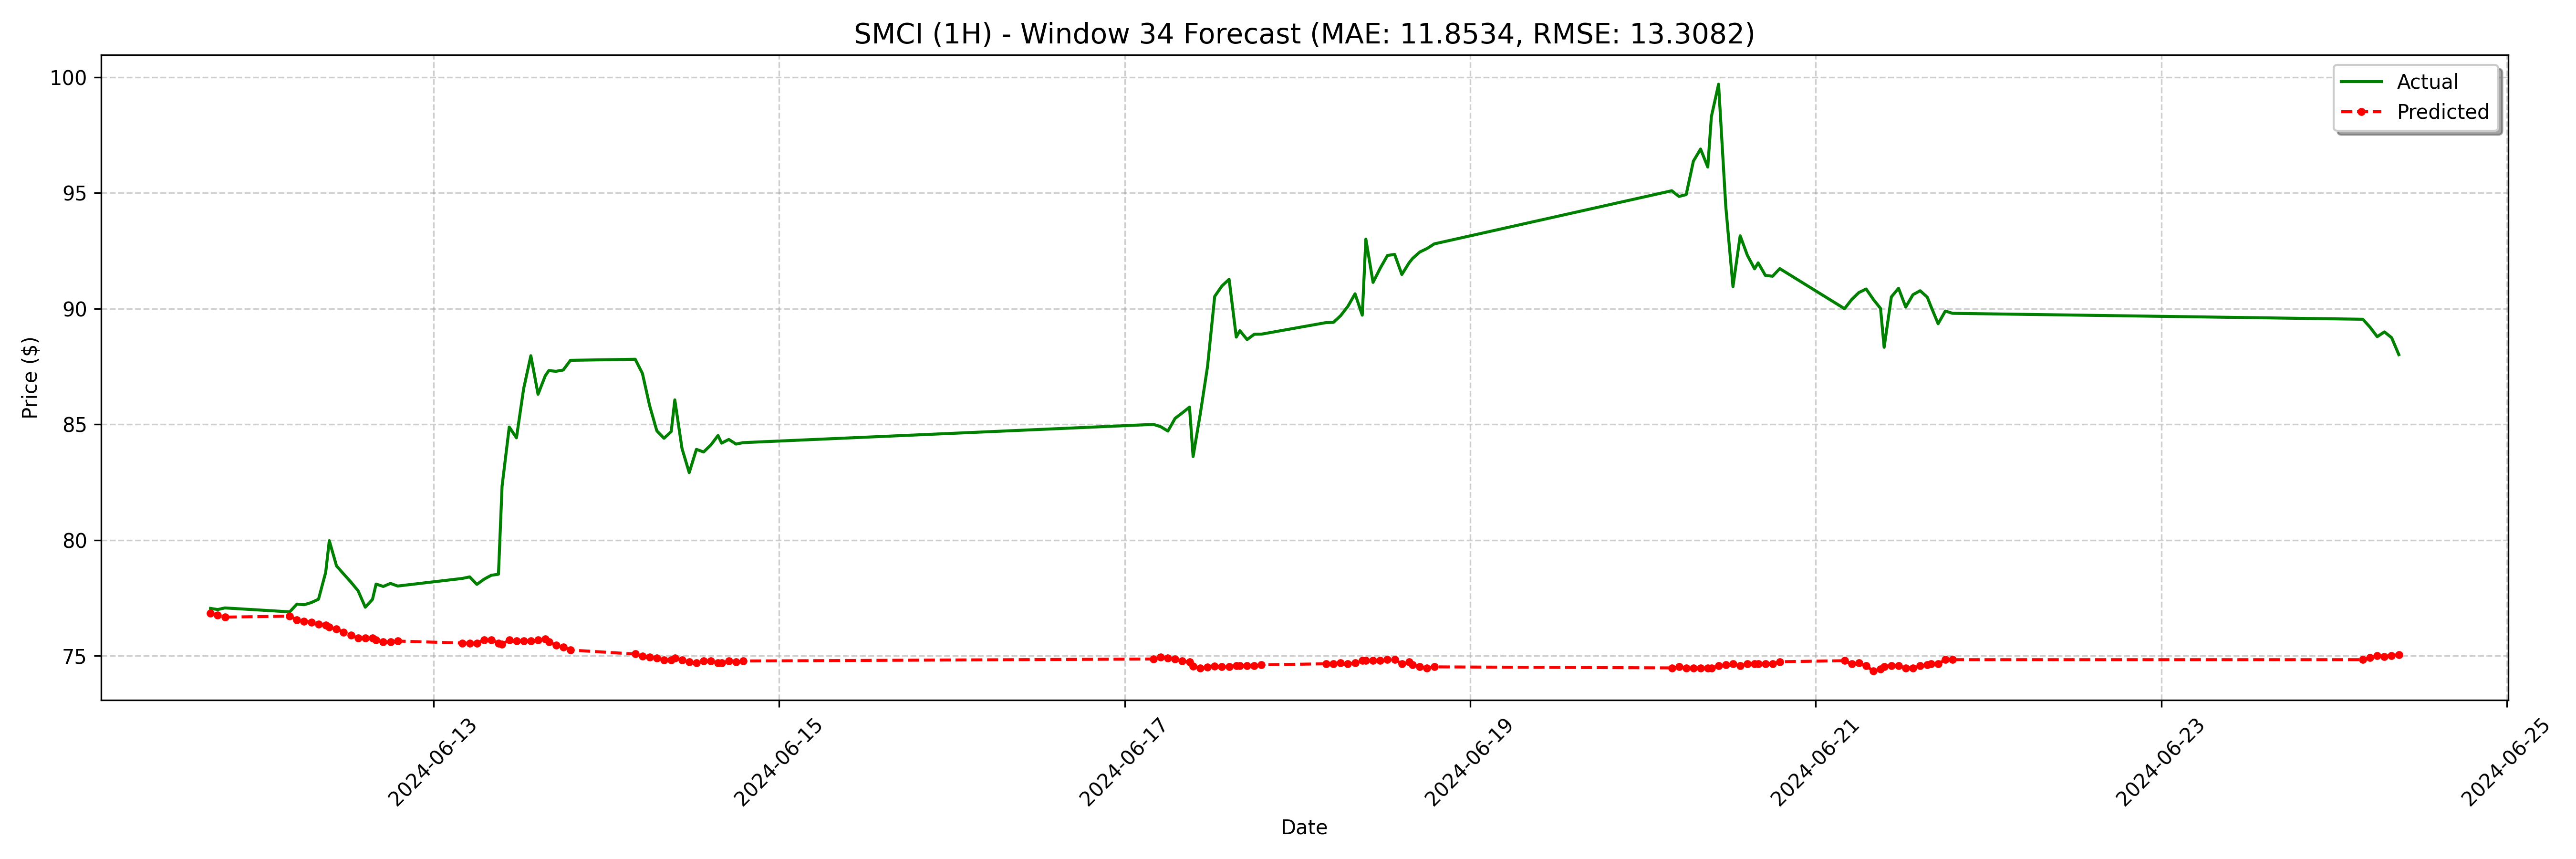

The data file committed next to this chart (first rows):
date, actual, forecast
2024-06-11 17:00:00-04:00, 77.05, 76.84
2024-06-11 18:00:00-04:00, 77.0, 76.76
2024-06-11 19:00:00-04:00, 77.07, 76.67
2024-06-12 04:00:00-04:00, 76.9, 76.71
2024-06-12 05:00:00-04:00, 77.23, 76.54
2024-06-12 06:00:00-04:00, 77.21, 76.5
2024-06-12 07:00:00-04:00, 77.3, 76.46
2024-06-12 08:00:00-04:00, 77.44, 76.37
2024-06-12 09:00:00-04:00, 78.61, 76.33
2024-06-12 09:30:00-04:00, 79.97, 76.24
2024-06-12 10:30:00-04:00, 78.89, 76.15
2024-06-12 11:30:00-04:00, 78.53, 76.02
2024-06-12 12:30:00-04:00, 78.19, 75.9
2024-06-12 13:30:00-04:00, 77.81, 75.77
2024-06-12 14:30:00-04:00, 77.1, 75.77
2024-06-12 15:30:00-04:00, 77.44, 75.77
2024-06-12 16:00:00-04:00, 78.1, 75.68
2024-06-12 17:00:00-04:00, 78, 75.59
2024-06-12 18:00:00-04:00, 78.13, 75.59
2024-06-12 19:00:00-04:00, 78.02, 75.64
2024-06-13 04:00:00-04:00, 78.34, 75.55
2024-06-13 05:00:00-04:00, 78.41, 75.55
2024-06-13 06:00:00-04:00, 78.09, 75.55
2024-06-13 07:00:00-04:00, 78.31, 75.68
2024-06-13 08:00:00-04:00, 78.48, 75.68
2024-06-13 09:00:00-04:00, 78.53, 75.55
2024-06-13 09:30:00-04:00, 82.33, 75.51
2024-06-13 10:30:00-04:00, 84.89, 75.68
2024-06-13 11:30:00-04:00, 84.42, 75.64
2024-06-13 12:30:00-04:00, 86.55, 75.64
2024-06-13 13:30:00-04:00, 87.97, 75.64
2024-06-13 14:30:00-04:00, 86.3, 75.68
2024-06-13 15:30:00-04:00, 87.1, 75.72
2024-06-13 16:00:00-04:00, 87.33, 75.59
2024-06-13 17:00:00-04:00, 87.29, 75.46
2024-06-13 18:00:00-04:00, 87.35, 75.38
2024-06-13 19:00:00-04:00, 87.77, 75.25
2024-06-14 04:00:00-04:00, 87.81, 75.08
2024-06-14 05:00:00-04:00, 87.2, 74.99
2024-06-14 06:00:00-04:00, 85.81, 74.95
2024-06-14 07:00:00-04:00, 84.72, 74.9
2024-06-14 08:00:00-04:00, 84.4, 74.82
2024-06-14 09:00:00-04:00, 84.69, 74.82
2024-06-14 09:30:00-04:00, 86.06, 74.9
2024-06-14 10:30:00-04:00, 83.96, 74.82
2024-06-14 11:30:00-04:00, 82.92, 74.73
2024-06-14 12:30:00-04:00, 83.92, 74.69
2024-06-14 13:30:00-04:00, 83.81, 74.77
2024-06-14 14:30:00-04:00, 84.11, 74.77
2024-06-14 15:30:00-04:00, 84.52, 74.69
2024-06-14 16:00:00-04:00, 84.19, 74.69
2024-06-14 17:00:00-04:00, 84.35, 74.77
2024-06-14 18:00:00-04:00, 84.15, 74.73
2024-06-14 19:00:00-04:00, 84.21, 74.77
2024-06-17 04:00:00-04:00, 85.0, 74.86
2024-06-17 05:00:00-04:00, 84.9, 74.95
2024-06-17 06:00:00-04:00, 84.71, 74.9
2024-06-17 07:00:00-04:00, 85.26, 74.86
2024-06-17 08:00:00-04:00, 85.5, 74.77
2024-06-17 09:00:00-04:00, 85.75, 74.73
... 68 more rows
